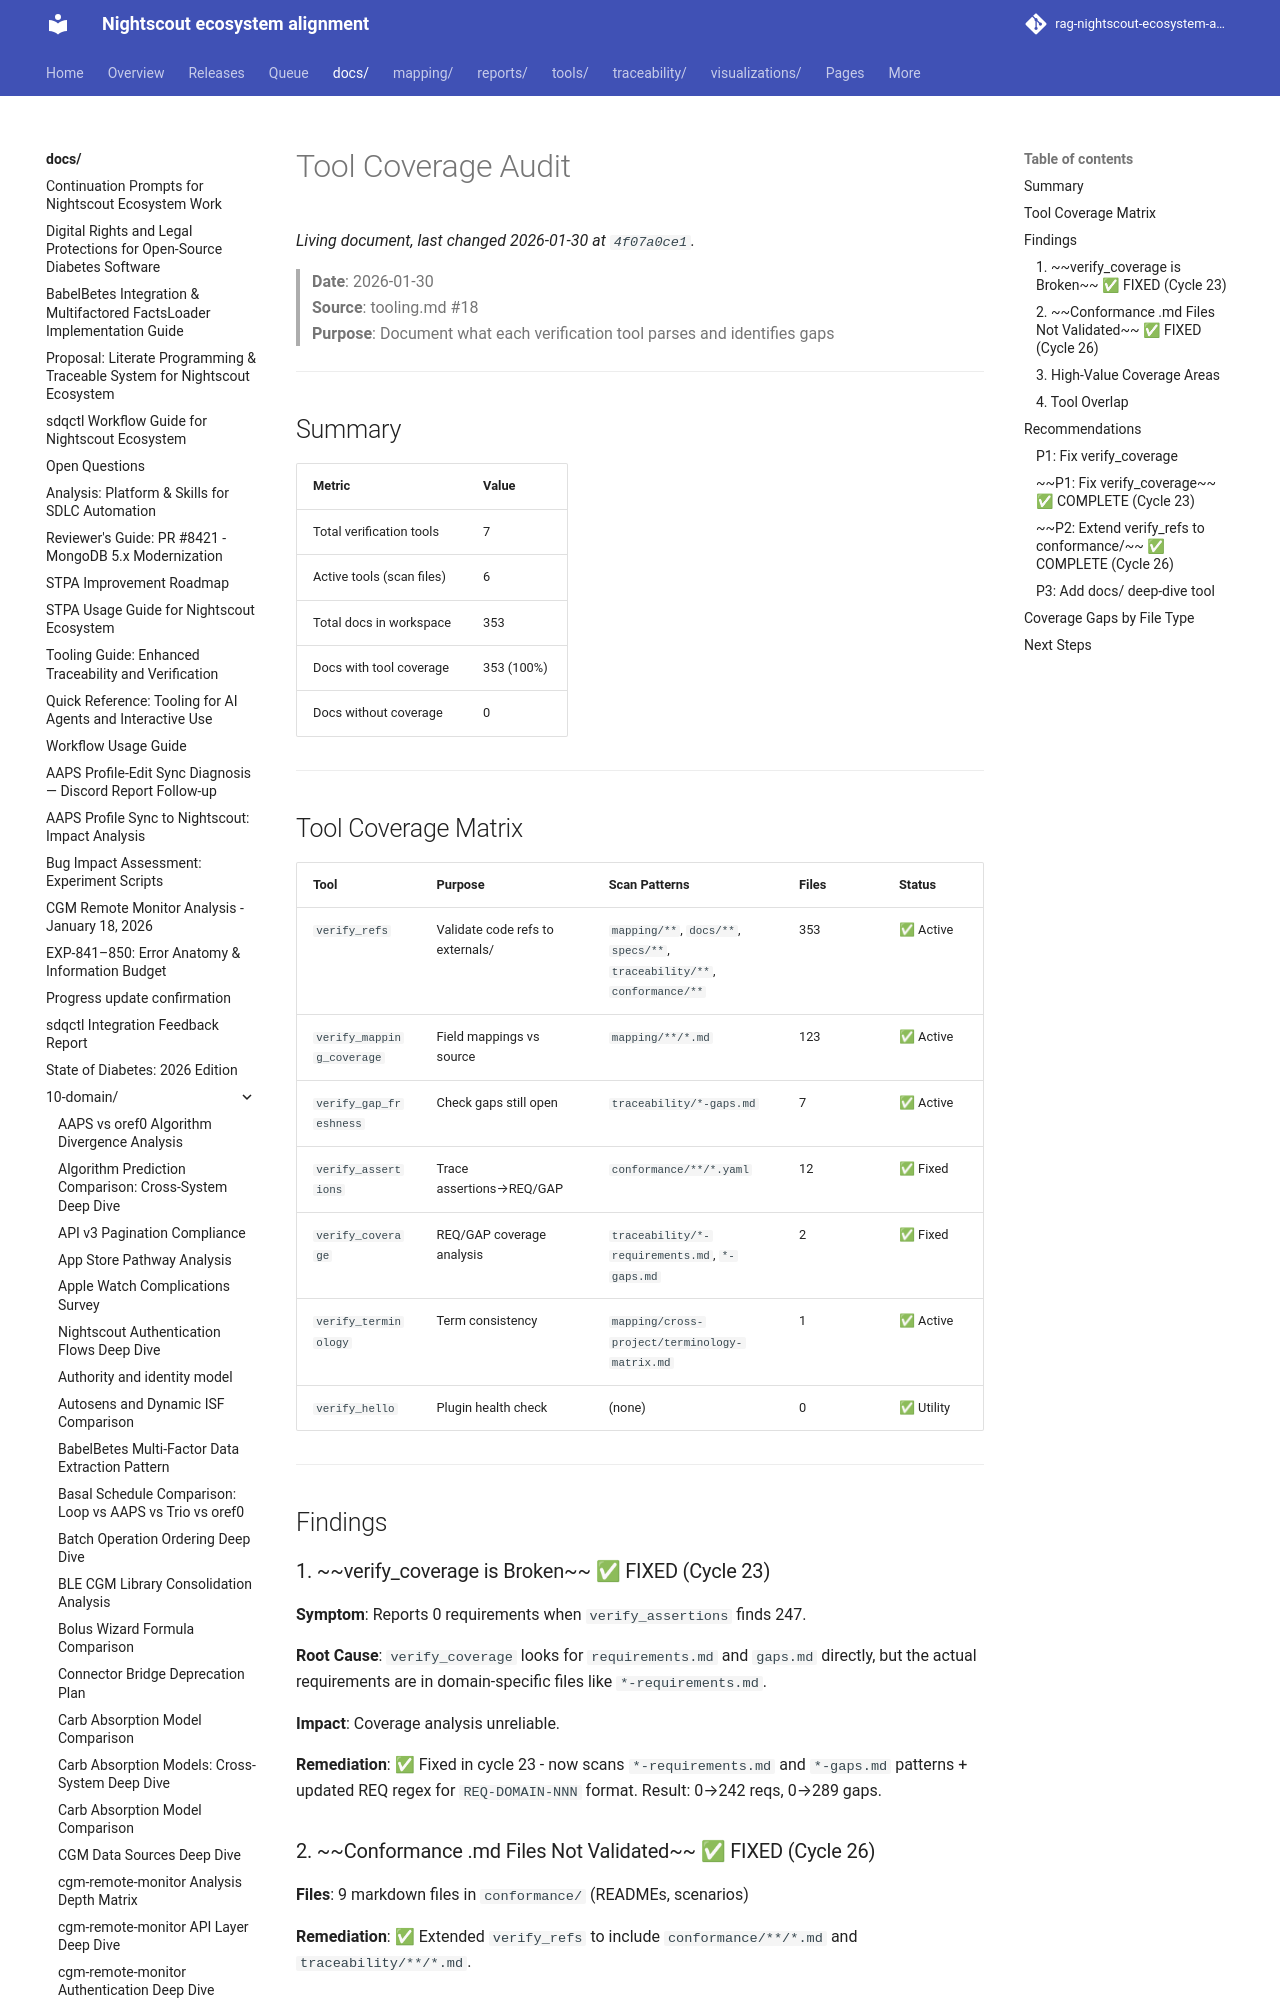

repository: bewest/rag-nightscout-ecosystem-alignment · page: docs/10-domain/tool-coverage-audit.html · generator: mkdocs

# Tool Coverage Audit

> **Date**: 2026-01-30  
> **Source**: tooling.md #18  
> **Purpose**: Document what each verification tool parses and identifies gaps

---

## Summary

| Metric | Value |
|--------|-------|
| Total verification tools | 7 |
| Active tools (scan files) | 6 |
| Total docs in workspace | 353 |
| Docs with tool coverage | 353 (100%) |
| Docs without coverage | 0 |

---
